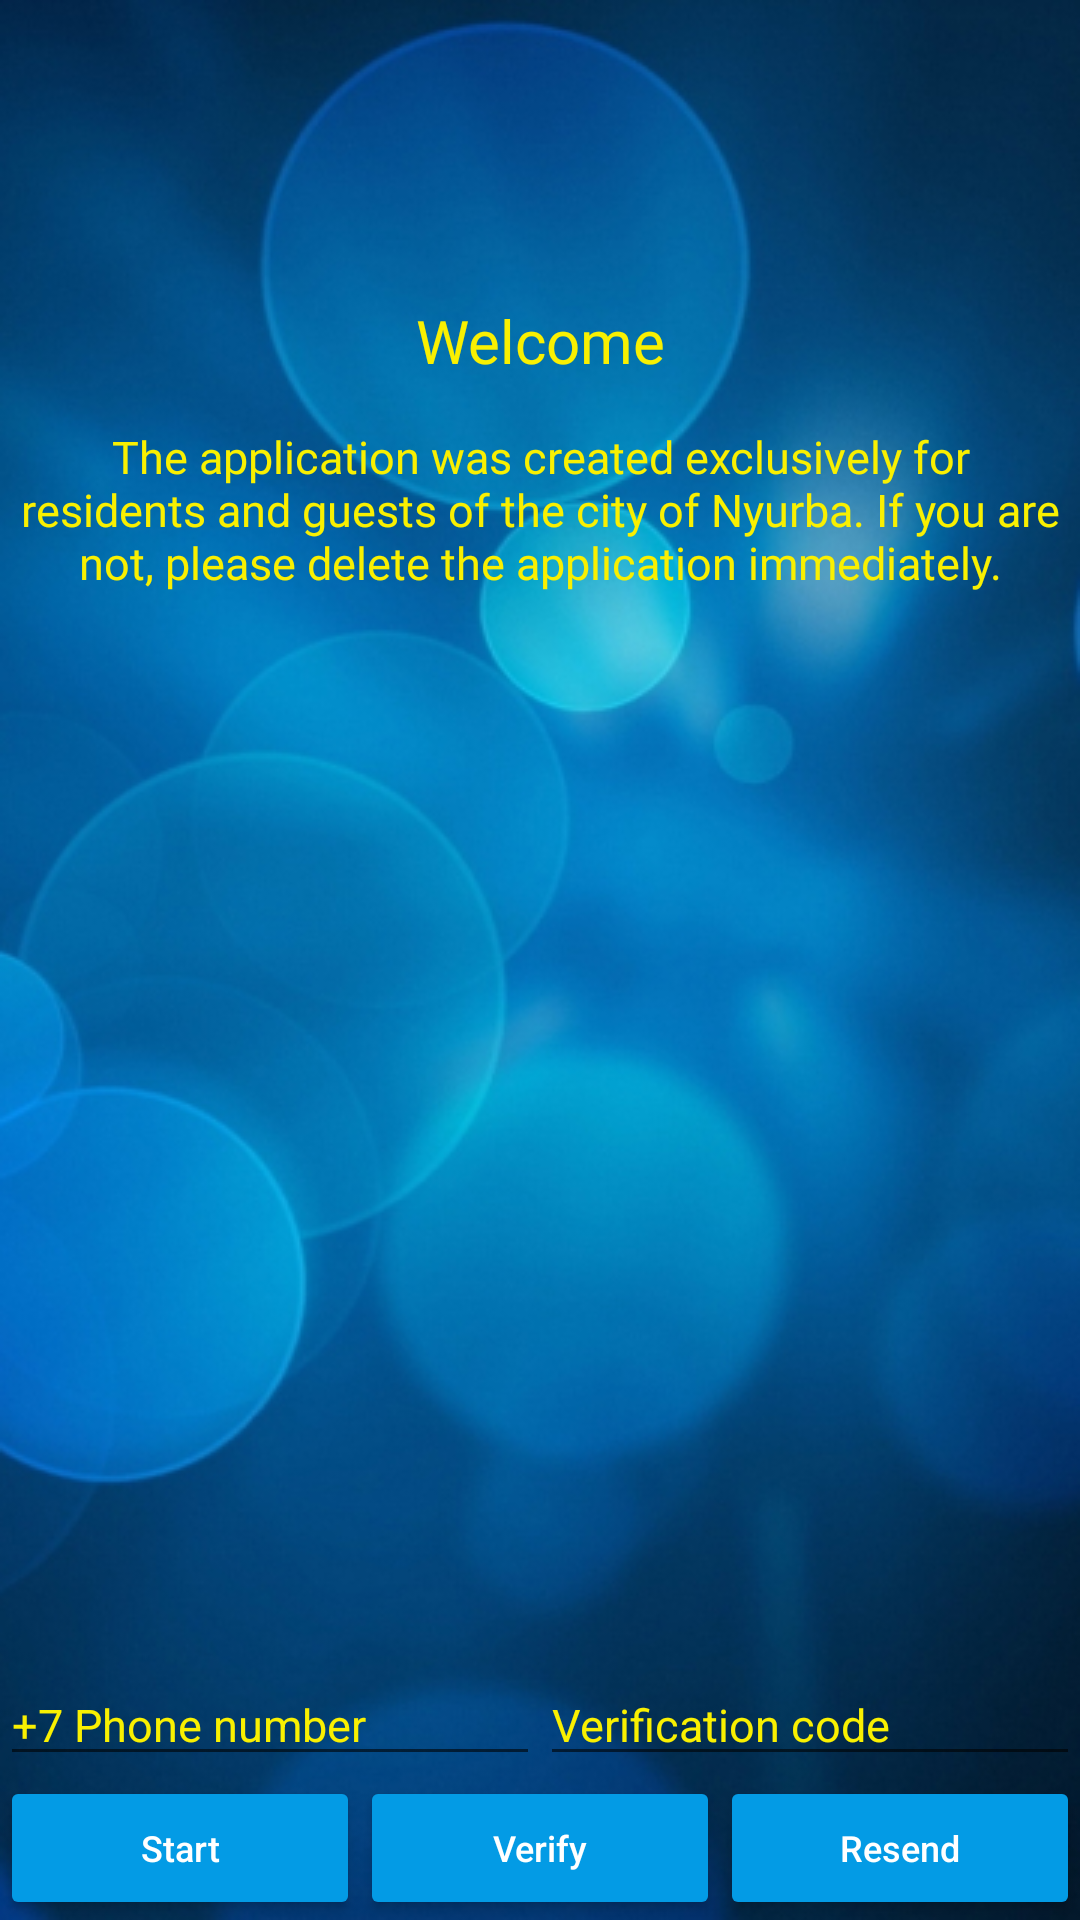

Write the Android layout XML for this screen, with the resource values it uses.
<!-- AndroidManifest.xml: application theme Theme.Fayfl -->
<!-- res/layout/activity_phone_auth.xml -->
<?xml version="1.0" encoding="utf-8"?>
<RelativeLayout xmlns:android="http://schemas.android.com/apk/res/android"
    xmlns:app="http://schemas.android.com/apk/res-auto"
    xmlns:tools="http://schemas.android.com/tools"
    style="@style/CustomRelativeLayout"
    android:background="@drawable/fon_layout">

    <ImageView
        android:id="@+id/imageViewFayfl"
        android:layout_width="wrap_content"
        android:layout_height="wrap_content"
        android:layout_centerHorizontal="true"
        android:layout_marginTop="59dp"
        android:visibility="gone"
        app:srcCompat="@drawable/i_kon" />

    <TextView
        android:id="@+id/profile"
        style="@style/CustomStatusTextView"
        android:layout_alignParentTop="true"
        android:layout_marginTop="0dp"
        android:textColor="#F9F001" />

    <TextView
        android:id="@+id/textWelcomeView"
        android:layout_width="wrap_content"
        android:layout_height="wrap_content"
        android:layout_alignParentTop="true"
        android:layout_centerHorizontal="true"
        android:layout_marginTop="100dp"
        android:fontFamily="@font/montserrat_alternates_italic"
        android:text="@string/textWelcomeView"
        android:textColor="#F9F001"
        android:textAlignment="center"
        android:textSize="20sp"
        android:visibility="visible" />

    <TextView
        android:id="@+id/textWelcome"
        android:layout_width="350dp"
        android:layout_height="75dp"
        android:layout_below="@+id/textWelcomeView"
        android:layout_centerHorizontal="true"
        android:layout_marginTop="15dp"
        android:fontFamily="@font/montserrat_alternates_italic"
        android:text="@string/textWelcome"
        android:textAlignment="center"
        android:textColor="#F9F001"
        android:textSize="15sp"
        android:visibility="visible" />


    <Button
        android:id="@+id/sign_out_button"
        android:layout_width="350dp"
        android:layout_height="wrap_content"
        android:layout_alignParentBottom="true"
        android:layout_centerHorizontal="true"
        android:layout_marginBottom="0dp"
        android:text="@string/sign_out"
        android:textAllCaps="false"
        android:theme="@style/ThemeOverlay.MyDarkButton"
        android:visibility="gone" />

    <RelativeLayout
        android:layout_width="wrap_content"
        android:layout_height="match_parent"
        android:layout_alignParentStart="true"
        android:layout_alignParentTop="true"
        android:layout_centerHorizontal="true">

        <LinearLayout
            android:id="@+id/phone_auth_fields"
            android:layout_width="match_parent"
            android:layout_height="wrap_content"
            android:layout_alignParentBottom="true"
            android:layout_marginBottom="0dp"
            android:orientation="vertical">

            <LinearLayout
                android:layout_width="match_parent"
                android:layout_height="wrap_content"
                android:orientation="horizontal"
                android:weightSum="2">

                <EditText
                    android:id="@+id/field_phone_number"
                    android:layout_width="0dp"
                    android:layout_height="wrap_content"
                    android:layout_weight="1"
                    android:hint="@string/hint_phone_number"
                    android:inputType="phone"
                    android:textSize="15sp"
                    android:textColor="#F9F001"
                    android:textColorHint="#F9F001"
                    tools:ignore="TouchTargetSizeCheck" />

                <EditText
                    android:id="@+id/field_verification_code"
                    android:layout_width="0dp"
                    android:layout_height="wrap_content"
                    android:layout_weight="1"
                    android:hint="@string/hint_verification_code"
                    android:textSize="15sp"
                    android:inputType="number"
                    android:textColor="#F9F001"
                    android:textColorHint="#F9F001"
                    tools:ignore="TouchTargetSizeCheck" />

            </LinearLayout>

            <LinearLayout
                android:layout_width="match_parent"
                android:layout_height="wrap_content"
                android:orientation="horizontal"
                android:weightSum="3">

                <Button
                    android:id="@+id/button_start_verification"
                    style="?android:attr/button"
                    android:layout_width="0dp"
                    android:layout_height="wrap_content"
                    android:layout_weight="1"
                    android:text="@string/start_phone_auth"
                    android:textAllCaps="false"
                    android:textSize="12sp"
                    android:theme="@style/ThemeOverlay.MyDarkButton" />

                <Button
                    android:id="@+id/button_verify_phone"
                    style="?android:attr/button"
                    android:layout_width="0dp"
                    android:layout_height="wrap_content"
                    android:layout_weight="1"
                    android:text="@string/verify_phone_auth"
                    android:textAllCaps="false"
                    android:textSize="12sp"
                    android:theme="@style/ThemeOverlay.MyDarkButton" />

                <Button
                    android:id="@+id/button_resend"
                    style="?android:attr/button"
                    android:layout_width="0dp"
                    android:layout_height="wrap_content"
                    android:layout_weight="1"
                    android:text="@string/resend_phone_auth"
                    android:textAllCaps="false"
                    android:textSize="12sp"
                    android:theme="@style/ThemeOverlay.MyDarkButton" />

            </LinearLayout>
        </LinearLayout>

    </RelativeLayout>

    <ImageButton
        android:id="@+id/buttonTaxi"
        android:layout_width="350dp"
        android:layout_height="60dp"
        android:layout_above="@+id/buttonChat"
        android:layout_centerHorizontal="true"
        android:layout_marginBottom="5dp"
        android:background="@drawable/taxi"
        android:visibility="gone" />

    <ImageButton
        android:id="@+id/buttonChat"
        android:layout_width="350dp"
        android:layout_height="60dp"
        android:layout_above="@+id/buttonSale"
        android:layout_centerHorizontal="true"
        android:layout_marginBottom="5dp"
        android:background="@drawable/chat"
        android:visibility="gone" />

    <ImageButton
        android:id="@+id/buttonSale"
        android:layout_width="350dp"
        android:layout_height="60dp"
        android:layout_alignParentBottom="true"
        android:layout_centerHorizontal="true"
        android:layout_marginBottom="140dp"
        android:background="@drawable/sale"
        android:visibility="gone" />

</RelativeLayout>
<!-- resources referenced by this layout -->
<resources>
  <!-- drawable chat: png bitmap (drawable, 375004 bytes) -->
  <!-- drawable fon_layout: jpg bitmap (drawable, 122505 bytes) -->
  <!-- drawable sale: png bitmap (drawable, 377910 bytes) -->
  <!-- drawable taxi: png bitmap (drawable, 363282 bytes) -->
  <string name="hint_phone_number">+7 Phone number </string>
  <string name="hint_verification_code">Verification code</string>
  <string name="resend_phone_auth">Resend</string>
  <string name="sign_out">Exit</string>
  <string name="start_phone_auth">Start</string>
  <string name="textWelcome"> The application was created exclusively for residents and guests of the city of Nyurba. If you are not, please delete the application immediately.</string>
  <string name="textWelcomeView">Welcome</string>
  <string name="verify_phone_auth">Verify</string>
  <style name="CustomRelativeLayout">
          <item name="android:layout_width">match_parent</item>
          <item name="android:layout_height">match_parent</item>
      </style>
  <style name="CustomStatusTextView">
          <item name="android:layout_width">match_parent</item>
          <item name="android:layout_height">wrap_content</item>
      </style>
  <style name="ThemeOverlay.MyDarkButton" parent="Base.ThemeOverlay.AppCompat.Dark">
          <item name="colorButtonNormal">@color/colorPrimary</item>
          <item name="android:textColor">@color/white</item>
      </style>
  <style name="Theme.Fayfl" parent="Theme.MaterialComponents.DayNight.NoActionBar">
          
          <item name="colorPrimary">@color/colorPrimaryDark</item>
          <item name="colorPrimaryVariant">@color/colorPrimaryDark</item>
          <item name="colorOnPrimary">@color/white</item>
          
          <item name="colorSecondary">@color/teal_200</item>
          <item name="colorSecondaryVariant">@color/teal_700</item>
          <item name="colorOnSecondary">@color/white</item>
          
          <item name="android:statusBarColor">?attr/colorPrimaryVariant</item>
          
          <item name="windowNoTitle">true</item>
          <item name="android:windowFullscreen">true</item>
      </style>
  <color name="colorPrimary">#039be5</color>
  <color name="white">#FFFFFFFF</color>
  <color name="colorPrimaryDark">#0288d1</color>
  <color name="teal_200">#FF03DAC5</color>
  <color name="teal_700">#FF018786</color>
</resources>
